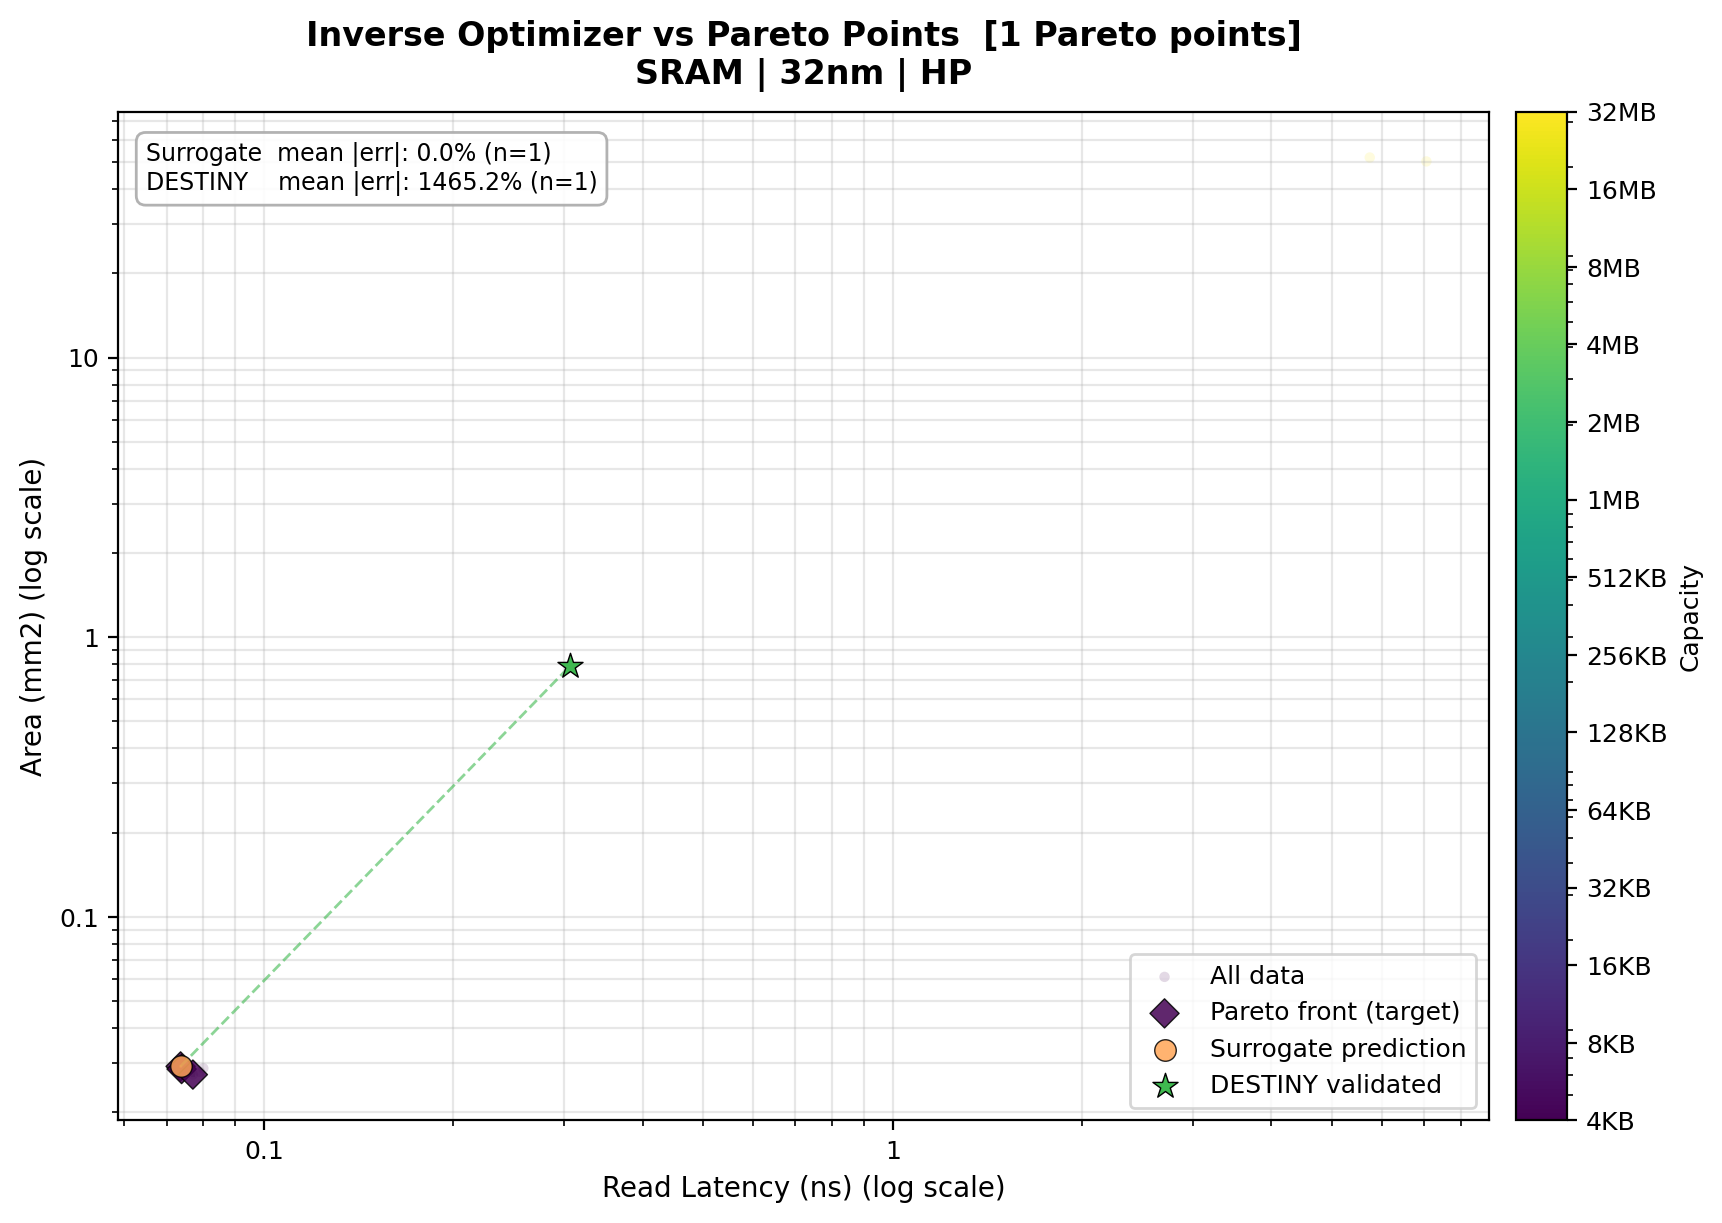

Data behind this chart, as committed beside it:
target_idx, x_percentile, y_percentile, target_x, target_y, surr_x, surr_y, surr_err_x_pct, surr_err_y_pct, surr_mean_abs_err_pct, capacity_kb, word_width_bits, associativity, data_stacked_die_count, data_mux_sense_amp, data_mux_output_lev2, data_num_active_mat_per_col, data_num_active_mat_per_row, data_num_active_subarray_per_col, data_num_active_subarray_per_row, destiny_x, destiny_y, destiny_err_x_pct, destiny_err_y_pct
0, 14.29, 71.43, 0.0737, 0.02915, 0.07371, 0.02915, 0.01588, 0.007074, 0.01148, 32, 1024, 4, 1, 1, 1, 16, 8, 2, 2, 0.3071, 0.791, 316.7, 2614
